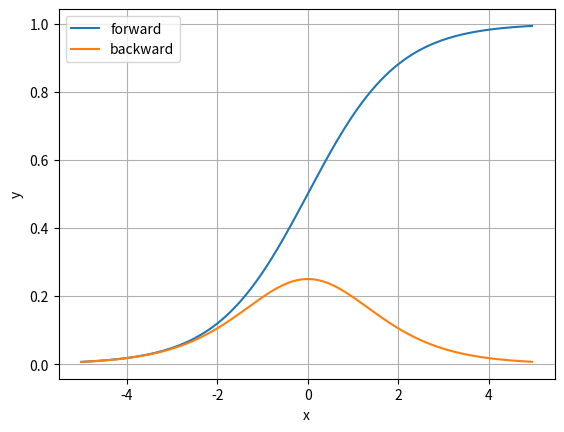
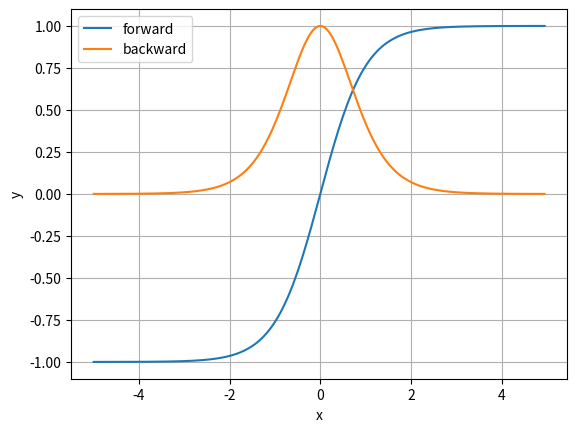
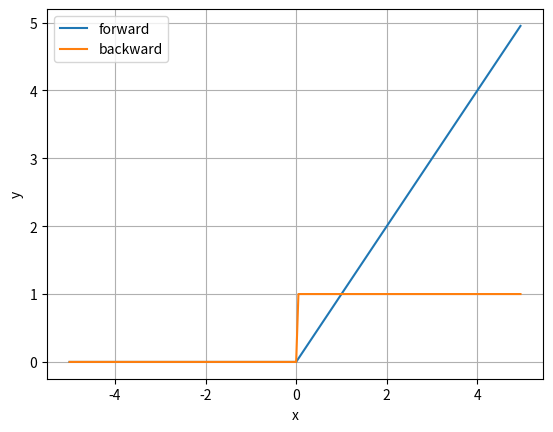
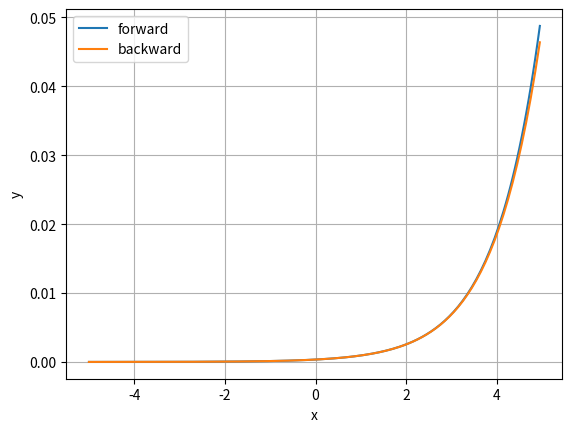
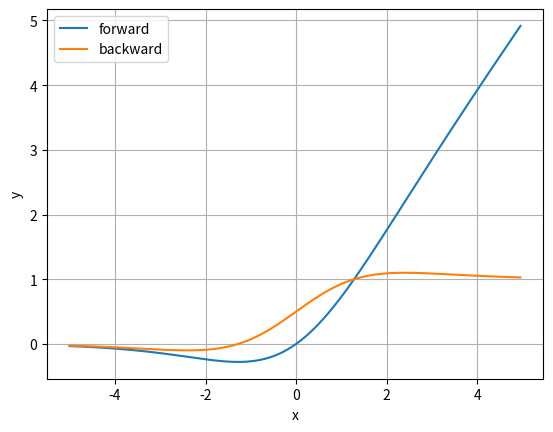
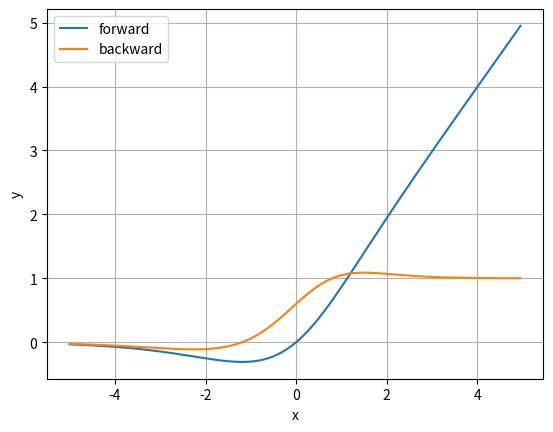
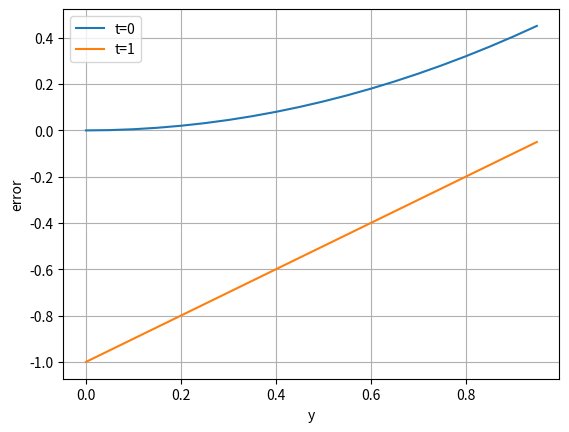
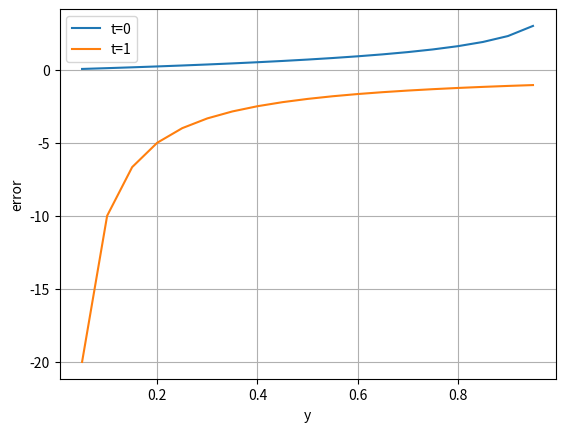
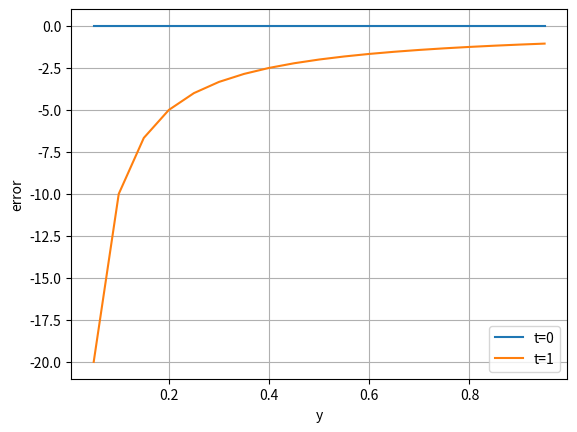

Python code for these plots, in order:
# 図表が使えるようにする

import matplotlib
%matplotlib inline
import matplotlib.pyplot as plt
import matplotlib.animation as anim
from mpl_toolkits.mplot3d import Axes3D

class _target():
    test_type: int = 3
    x: float = 0
    grad: float = 0

    def __post_init__(self, *args, **kwds):
        if self.test_type == 1:
            self.params = np.array([1e-4, 4.])
            self.exact = np.array([5., 0.])
            self.elevation = 1.
            self.view_init = (35,)
            self.epoch = 2**7
            self.seed = 0
        elif self.test_type == 2:
            self.params = np.array([-1., 2.])
            self.exact = np.array([0., 0.])
            self.elevation = 0.25
            self.view_init = (75,)
            self.epoch = 2**7
            self.seed = 0
        elif self.test_type == 3:
            self.params = np.array([-3., 4.])
            self.exact = np.array([0., 0.])
            self.elevation = 0.125
            self.view_init = (55,)
            self.epoch = 2**10
            self.seed = 543
        elif self.test_type == 4:
            self.params = np.array([-2., 2.])
            self.exact = np.array([0., 0.])
            self.elevation = 0.25
            self.view_init = (45, -87)
            self.epoch = 2**8
            self.seed = 3

    def forward(self, *args, **kwds):
        if self.test_type == 1:
            return self.params[1]**2 - self.params[0]**2
        elif self.test_type == 2:
            return np.tanh(self.params[0])**2 + np.tanh(self.params[1])**2
        elif self.test_type == 3:
            return (-(np.sinc(self.params[0])+np.sinc(self.params[1]))
                    + (self.params[0]**2 + self.params[1]**2)/10)
        elif self.test_type == 4:
            return (0.125*(self.params[0]**2 + self.params[1]**2)
                    + np.tanh(self.params[0]*10)**2)

    def backward(self, *args, **kwds):
        if self.test_type == 1:
            dw = -2*self.params[0]
            db = 2*self.params[1]
        elif self.test_type == 2:
            dw = 2 * np.tanh(self.params[0]) / np.cosh(self.params[0])**2
            db = 2 * np.tanh(self.params[1]) / np.cosh(self.params[1])**2
        elif self.test_type == 3:
            dw = (np.sin(np.pi*self.params[0])/(np.pi * self.params[0]**2)
                  + 2*self.params[0]/10
                  - np.cos(np.pi*self.params[0])/self.params[0])
            db = (np.sin(np.pi*self.params[1])/(np.pi * self.params[1]**2)
                  + 2*self.params[1]/10
                  - np.cos(np.pi*self.params[1])/self.params[1])
        elif self.test_type == 4:
            dw = (0.25*self.params[0]
                  + 20 * np.tanh(self.params[0]*10)
                       / np.cosh(self.params[0]*10)**2)
            db = 0.25*self.params[1]
        return np.array([dw, db])

    def get_exact(self, *args, **kwds):
        params = self.params.copy()
        self.params = self.exact
        exact_z = self.forward()
        self.params = params
        return exact_z

class TrajectoryAnimation3D(anim.FuncAnimation):
    def __init__(self, paths, labels=[], fig=None, ax=None,
                 blit=True, coloring=None, **kwargs):
        if fig is None:
            if ax is None:
                fig, ax = plt.subplots()
            else:
                fig = ax.get_figure()
        else:
            if ax is None:
                ax = fig.gca()

        self.fig = fig
        self.ax = ax
        self.paths = paths

        frames = paths.shape[0]

        self.lines = []
        self.points = []
        for j, opt in enumerate(labels):
            line, = ax.plot([], [], [], label=opt, lw=2, color=coloring[j])
            point, = ax.plot([], [], [], marker="o", color=coloring[j])
            self.lines.append(line)
            self.points.append(point)

        super().__init__(fig, self.animate,
                         frames=frames, blit=blit, **kwargs)

    def animate(self, i):
        start = 0 if i-8 < 0 else i-8
        j = 0
        for line, point in zip(self.lines, self.points):
            line.set_data(self.paths[start:i+1, j, 0],
                          self.paths[start:i+1, j, 1])
            line.set_3d_properties(self.paths[start:i+1, j, 2])
            line.set_zorder(i+100)
            point.set_data(self.paths[i, j, 0], self.paths[i, j, 1])
            point.set_3d_properties(self.paths[i, j, 2])
            point.set_zorder(i+101)
            j += 1
        return self.lines + self.points
    
def optPlot():
    objective = _target(test_type=4)
    start_x, start_y = objective.params
    start_z = objective.forward()

    x_range = np.arange(-5, 5, 1e-2)
    y_range = np.arange(-5, 5, 1e-2)
    X, Y = np.meshgrid(x_range, y_range)
    objective.params = np.array([X, Y])
    Z = objective.forward()
    elevation = np.arange(np.min(Z), np.max(Z), objective.elevation)

    exact_z = objective.get_exact()

    epoch = objective.epoch
    frames = 2**6
    fps = 10

    np.random.seed(seed=objective.seed)

import numpy as np

class Activation():
    def __init__(self, *args, **kwds):
        pass

    def forward(self, *args, **kwds):
        raise NotImplemented

    def backward(self, *args, **kwds):
        raise NotImplemented

    def update(self, *args, **kwds):
        raise NotImplemented
    
def plotActGraph(x, cls, *args, **kwds):
    activator = cls(*args, **kwds)
    
    y = activator.forward(x, *args, **kwds)
    dx = activator.backward(x, y, *args, **kwds)
    fig, ax = plt.subplots(1)
    ax.plot(x[0], y[0], label='forward')
    ax.plot(x[0], dx[0], label='backward')
    ax.set_xlabel('x')
    ax.set_ylabel('y')
    ax.grid()
    ax.legend(loc='best')
    
x = np.arange(-5, 5, 5e-2).reshape(1, -1)

class Sigmoid(Activation):
    def forward(self, x, *args, **kwds):
        return 1/(1 + np.exp(-x))

    def backward(self, x, y, *args, **kwds):
        return y*(1 - y)

plotActGraph(x, Sigmoid)

class Tanh(Activation):
    def forward(self, x, *args, **kwds):
        return np.tanh(x)

    def backward(self, x, *args, **kwds):
        return 1 - np.tanh(x)**2

plotActGraph(x, Tanh)

class ReLU(Activation):
    def forward(self, x, *args, **kwds):
        return np.maximum(0, x)

    def backward(self, x, *args, **kwds):
        return np.where(x > 0, 1, 0)

plotActGraph(x, ReLU)

class Softmax(Activation):
    def forward(self, x, *args, **kwds):
        exp_x = np.exp(x-np.max(x, axis=1, keepdims=True))
        return exp_x/np.sum(exp_x, axis=1, keepdims=True)

    def backward(self, x, y, *args, **kwds):
        return y*(1 - y)
    
plotActGraph(x, Softmax)

class Swish(Activation):
    def __init__(self, beta=1, *args, **kwds):
        self.beta = beta
        super().__init__(*args, **kwds)

    def forward(self, x, *args, **kwds):
        return x/(1 + np.exp(-self.beta*x))


    def backward(self, x, y, *args, **kwds):
        return self.beta*y + (1 - self.beta*y)/(1 + np.exp(-self.beta*x))
    
plotActGraph(x, Swish)

class Mish(Activation):
    def forward(self, x, *args, **kwds):
        return x*np.tanh(np.logaddexp(x, 0))

    def backward(self, x, *args, **kwds):
        omega = (4*(x + 1) + 4*np.exp(2*x)
              + np.exp(3*x) + (4*x + 6)*np.exp(x))
        delta = 2*np.exp(x) + np.exp(2*x) + 2
        return np.exp(x)*omega/delta**2

plotActGraph(x, Mish)

class Error():
    def __init__(self, *args, **kwds):
        self.error = 0

    def forward(self, *args, **kwds):
        pass

    def backward(self, *args, **kwds):
        pass

    def total_error(self, *args, **kwds):
        return np.sum(self.error)/self.error.size
    
def plotErrGraph(y, cls, *args, **kwds):
    activator = cls(*args, **kwds)
    
    l = activator.forward(y, 0 ,*args, **kwds)
    dl = activator.backward(y, 1, *args, **kwds)
    fig, ax = plt.subplots(1)
    ax.plot(x[0], l[0], label='t=0')
    ax.plot(x[0], dl[0], label='t=1')
    ax.set_xlabel('y')
    ax.set_ylabel('error')
    ax.grid()
    ax.legend(loc='best')
    
x = np.arange(0, 1, 5e-2).reshape(1, -1)

class SquareError(Error):
    def forward(self, y, t, *args, **kwds):
        self.error = 0.5 * (y - t)**2
        return self.error

    def backward(self, y, t, *args, **kwds):
        return y - t
    
plotErrGraph(x, SquareError)

class BinaryCrossEntropy(Error):
    def forward(self, y, t, *args, **kwds):
        self.error = - t*np.log(y) - (1 - t)*np.log(1 - y)
        return self.error

    def backward(self, y, t, *args, **kwds):
        return (y - t) / (y*(1 - y))
    
plotErrGraph(x, BinaryCrossEntropy)

class CrossEntropy(Error):
    def forward(self, y, t, *args, **kwds):
        self.error = - t*np.log(y)
        return self.error

    def backward(self, y, t, *args, **kwds):
        return - t/y

plotErrGraph(x, CrossEntropy)